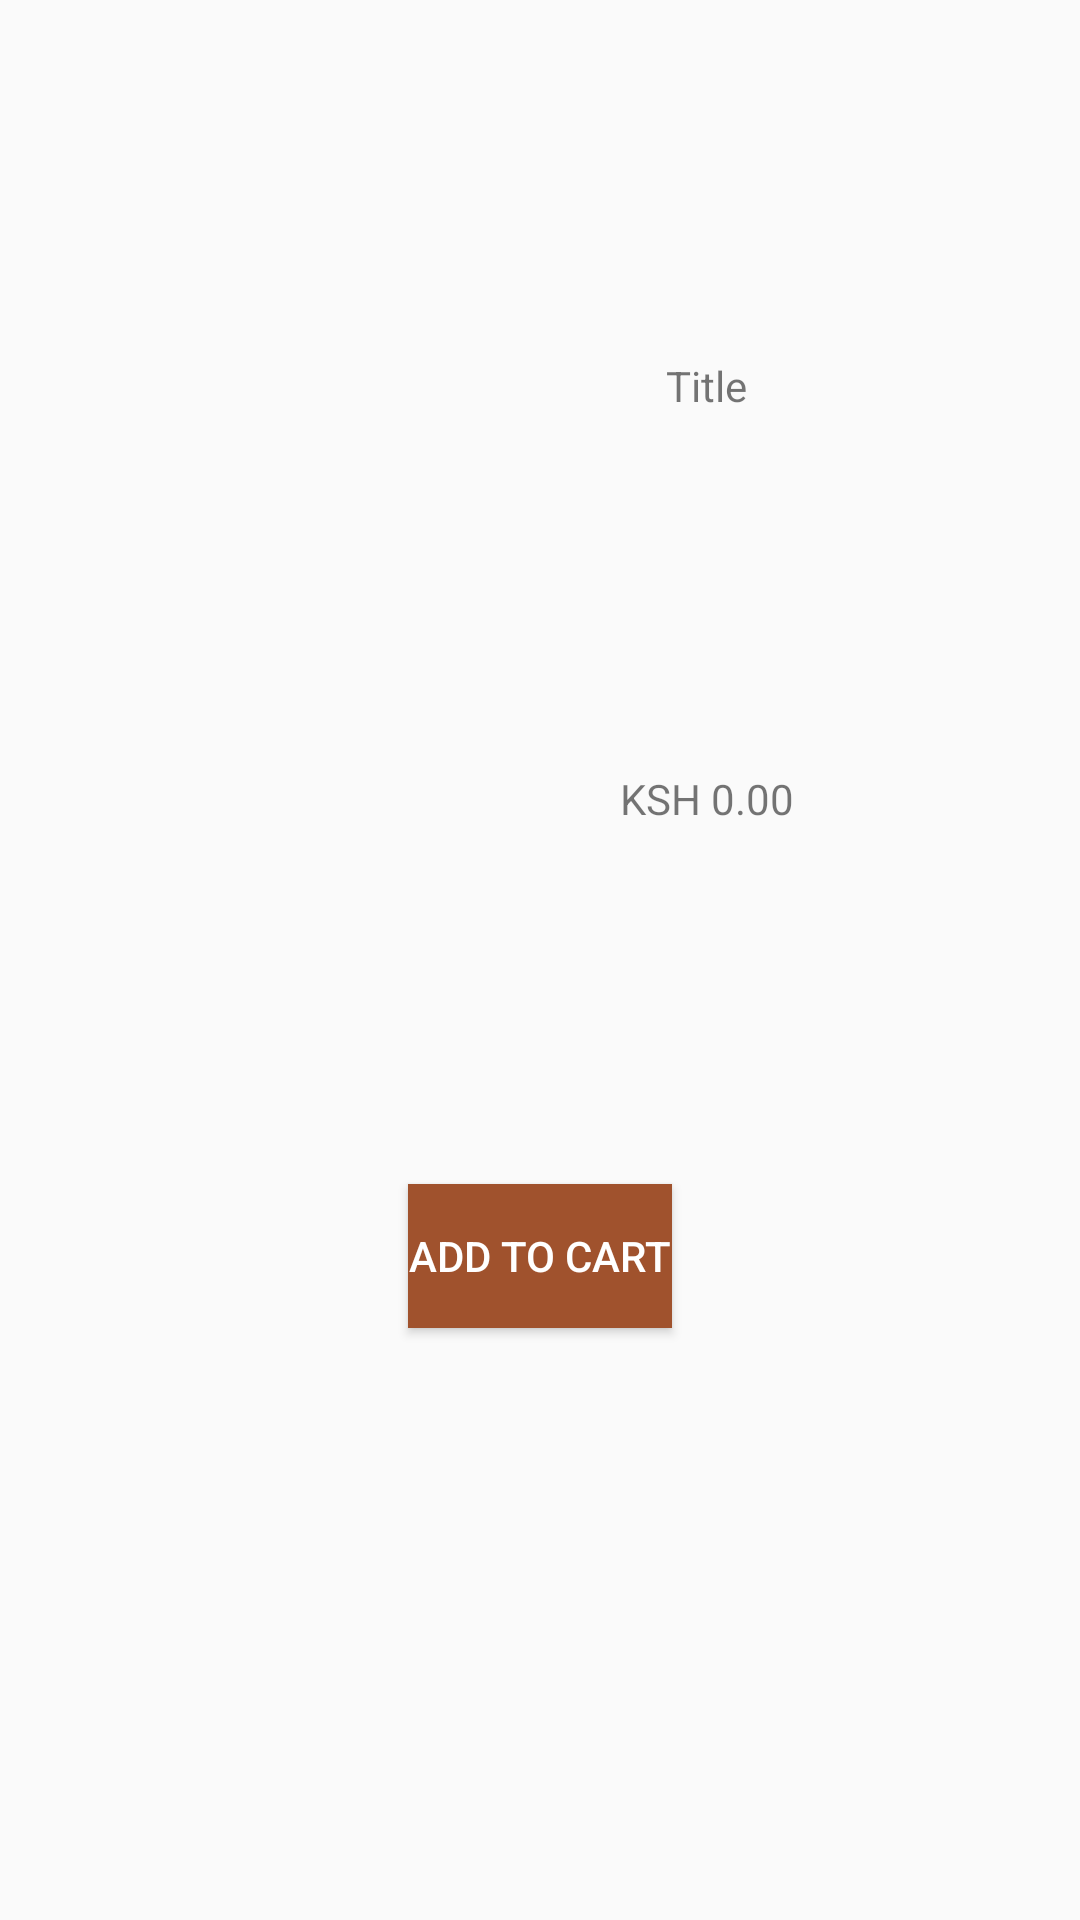

Layout XML and referenced resources for this Android screen:
<!-- AndroidManifest.xml: application theme AppTheme -->
<!-- res/layout/food_adapter.xml -->
<?xml version="1.0" encoding="utf-8"?>
<android.support.constraint.ConstraintLayout
    xmlns:android="http://schemas.android.com/apk/res/android"
    xmlns:app="http://schemas.android.com/apk/res-auto"
    android:layout_width="match_parent"
    android:layout_height="match_parent">

    <ImageView
        android:id="@+id/image"
        android:layout_width="wrap_content"
        android:layout_height="wrap_content"
        app:layout_constraintBottom_toTopOf="@id/addToCart"
        app:layout_constraintEnd_toStartOf="@id/title"
        app:layout_constraintStart_toStartOf="parent"
        app:layout_constraintTop_toTopOf="parent"
        android:contentDescription="@string/food" />
            <TextView
            android:id="@+id/title"
            android:layout_width="wrap_content"
            android:layout_height="wrap_content"
            app:layout_constraintBottom_toTopOf="@+id/cost"
            android:text="@string/title"
            app:layout_constraintEnd_toEndOf="parent"
            app:layout_constraintStart_toEndOf="@+id/image"
            app:layout_constraintTop_toTopOf="parent"
            />

    <TextView
        android:id="@+id/cost"
        android:layout_width="wrap_content"
        android:layout_height="wrap_content"
        android:text="@string/ksh_000_00"
        app:layout_constraintBottom_toTopOf="@+id/addToCart"
        app:layout_constraintEnd_toEndOf="parent"
        app:layout_constraintStart_toEndOf="@+id/image"
        app:layout_constraintTop_toBottomOf="@+id/title" />
    <android.support.v7.widget.AppCompatButton
        android:id="@+id/addToCart"
        android:layout_width="wrap_content"
        android:layout_height="wrap_content"
        android:background="@color/btnRed"
        android:drawableEnd="@drawable/ic_add_shopping_cart"
        android:drawableRight="@drawable/ic_add_shopping_cart"
        android:textColor="@color/colorAccent"
        app:layout_constraintBottom_toBottomOf="parent"
        app:layout_constraintEnd_toEndOf="@+id/title"
        app:layout_constraintStart_toStartOf="@+id/image"
        app:layout_constraintTop_toBottomOf="@+id/image"
        android:text="@string/add_to_cart"/>


</android.support.constraint.ConstraintLayout>
<!-- resources referenced by this layout -->
<resources>
  <color name="btnRed">#A0522D</color>
  <color name="colorAccent">#FFFFFF</color>
  <string name="add_to_cart">Add to Cart</string>
  <string name="food">Food</string>
  <string name="ksh_000_00">KSH 0.00</string>
  <string name="title">Title</string>
  <style name="AppTheme" parent="Theme.AppCompat.Light.NoActionBar">
          
          <item name="colorPrimary">@color/colorPrimary</item>
          <item name="colorPrimaryDark">@color/colorPrimaryDark</item>
          <item name="colorAccent">@color/colorAccent</item>
      </style>
  <color name="colorPrimary">#FF8C00</color>
  <color name="colorPrimaryDark">#8B4513</color>
</resources>
